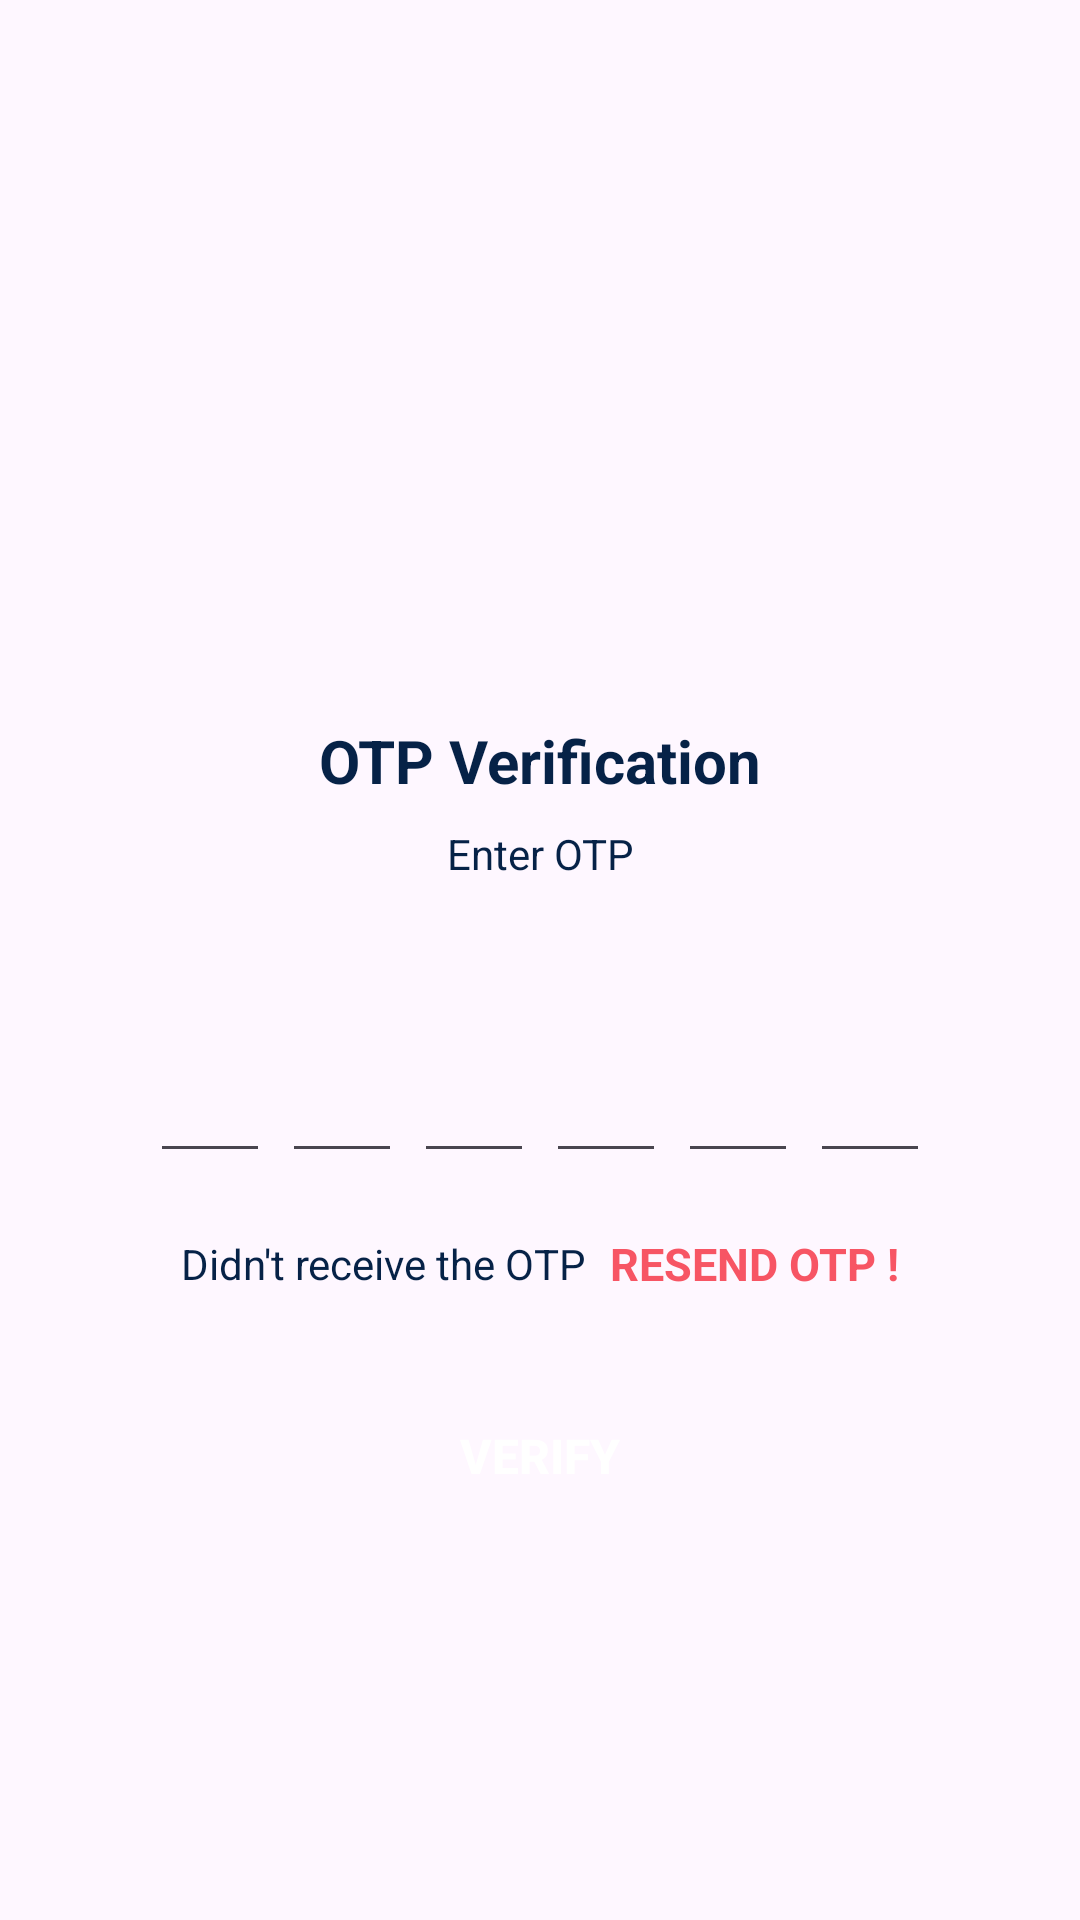

Produce the Android XML layout that renders to this screen, including the resource entries it uses.
<!-- AndroidManifest.xml: application theme Theme.FoodyAndroid -->
<!-- res/layout/fragment_otp_verify.xml -->
<?xml version="1.0" encoding="utf-8"?>
<ScrollView xmlns:android="http://schemas.android.com/apk/res/android"
    xmlns:tools="http://schemas.android.com/tools"
    android:layout_width="match_parent"
    android:layout_height="match_parent"
    android:overScrollMode="never"
    android:scrollbars="none"
    tools:context=".Otp">

    <LinearLayout
        android:layout_width="match_parent"
        android:layout_height="wrap_content"
        android:gravity="center_horizontal"
        android:orientation="vertical">

        <ImageView
            android:layout_width="130dp"
            android:layout_height="130dp"
            android:layout_marginTop="80dp"
            android:contentDescription="OTP"
            android:src="@drawable/received"/>

        <TextView
            android:layout_width="wrap_content"
            android:layout_height="wrap_content"
            android:layout_marginTop="30dp"
            android:text="OTP Verification"
            android:textColor="@color/blue_grey"
            android:textSize="20sp"
            android:textStyle="bold"/>
        <TextView
            android:layout_width="match_parent"
            android:layout_height="wrap_content"
            android:layout_marginStart="50dp"
            android:layout_marginTop="8dp"
            android:layout_marginEnd="50dp"
            android:gravity="center"
            android:text="Enter OTP"
            android:textColor="@color/blue_grey"
            android:textSize="14sp"/>
        <TextView
            android:id="@+id/textGmail"
            android:layout_width="match_parent"
            android:layout_height="wrap_content"
            android:layout_marginStart="50dp"
            android:layout_marginEnd="50dp"
            android:layout_marginTop="4dp"
            android:gravity="center"
            android:textStyle="bold"
            android:textColor="@color/blue_grey"
            android:textSize="14sp"/>
        <LinearLayout
            android:layout_width="match_parent"
            android:layout_height="wrap_content"
            android:layout_marginTop="30dp"
            android:gravity="center"
            android:orientation="horizontal">

            <EditText
                android:id="@+id/inputCode"
                android:layout_width="40dp"
                android:layout_height="44dp"
                android:gravity="center"
                android:imeOptions="actionNext"
                android:importantForAutofill="no"
                android:inputType="number"
                android:textColor="@color/blue_grey"
                android:textSize="24sp"
                android:textStyle="bold"
                tools:ignore="LabelFor"/>
            <EditText
                android:id="@+id/inputCode2"
                android:layout_width="40dp"
                android:layout_height="44dp"
                android:layout_marginStart="4dp"
                android:gravity="center"
                android:imeOptions="actionNext"
                android:importantForAutofill="no"
                android:inputType="number"
                android:textColor="@color/blue_grey"
                android:textSize="24sp"
                android:textStyle="bold"
                tools:ignore="LabelFor"/>
            <EditText
                android:id="@+id/inputCode3"
                android:layout_width="40dp"
                android:layout_height="44dp"
                android:layout_marginStart="4dp"
                android:gravity="center"
                android:imeOptions="actionNext"
                android:importantForAutofill="no"
                android:inputType="number"
                android:textColor="@color/blue_grey"
                android:textSize="24sp"
                android:textStyle="bold"
                tools:ignore="LabelFor"/>
            <EditText
                android:id="@+id/inputCode4"
                android:layout_width="40dp"
                android:layout_height="44dp"
                android:layout_marginStart="4dp"
                android:gravity="center"
                android:imeOptions="actionNext"
                android:importantForAutofill="no"
                android:inputType="number"
                android:textColor="@color/blue_grey"
                android:textSize="24sp"
                android:textStyle="bold"
                tools:ignore="LabelFor"/>
            <EditText
                android:id="@+id/inputCode5"
                android:layout_width="40dp"
                android:layout_height="44dp"
                android:layout_marginStart="4dp"
                android:gravity="center"
                android:imeOptions="actionNext"
                android:importantForAutofill="no"
                android:inputType="number"
                android:textColor="@color/blue_grey"
                android:textSize="24sp"
                android:textStyle="bold"
                tools:ignore="LabelFor"/>
            <EditText
                android:id="@+id/inputCode6"
                android:layout_width="40dp"
                android:layout_height="44dp"
                android:layout_marginStart="4dp"
                android:gravity="center"
                android:imeOptions="actionNext"
                android:importantForAutofill="no"
                android:inputType="number"
                android:textColor="@color/blue_grey"
                android:textSize="24sp"
                android:textStyle="bold"
                tools:ignore="LabelFor"/>


        </LinearLayout>

        <LinearLayout
            android:layout_width="match_parent"
            android:layout_height="wrap_content"
            android:layout_marginTop="20dp"
            android:gravity="center"
            android:orientation="horizontal">

            <TextView
                android:layout_width="wrap_content"
                android:layout_height="wrap_content"
                android:text="Didn't receive the OTP"
                android:textColor="@color/blue_grey"
                android:textSize="14sp"/>
            <TextView
                android:id="@+id/textResendOTP"
                android:layout_width="wrap_content"
                android:layout_height="wrap_content"
                android:layout_marginStart="8dp"
                android:text="RESEND OTP !"
                android:textColor="@color/red"
                android:textSize="15sp"
                android:textStyle="bold"/>
        </LinearLayout>
        <Button
            android:id="@+id/buttonVerify"
            android:layout_width="match_parent"
            android:layout_height="wrap_content"
            android:layout_margin="30dp"
            android:background="@drawable/red_button_background"
            android:text="Verify"
            android:textColor="@color/white"
            android:textSize="16sp"
            android:textStyle="bold"/>






    </LinearLayout>

</ScrollView>
<!-- resources referenced by this layout -->
<resources>
  <color name="blue_grey">#062247</color>
  <color name="red">#F75564</color>
  <color name="white">#FFFFFFFF</color>
  <style name="Theme.FoodyAndroid" parent="Base.Theme.FoodyAndroid" />
  <style name="Base.Theme.FoodyAndroid" parent="Theme.Material3.DayNight.NoActionBar">
          
          
      </style>
</resources>
